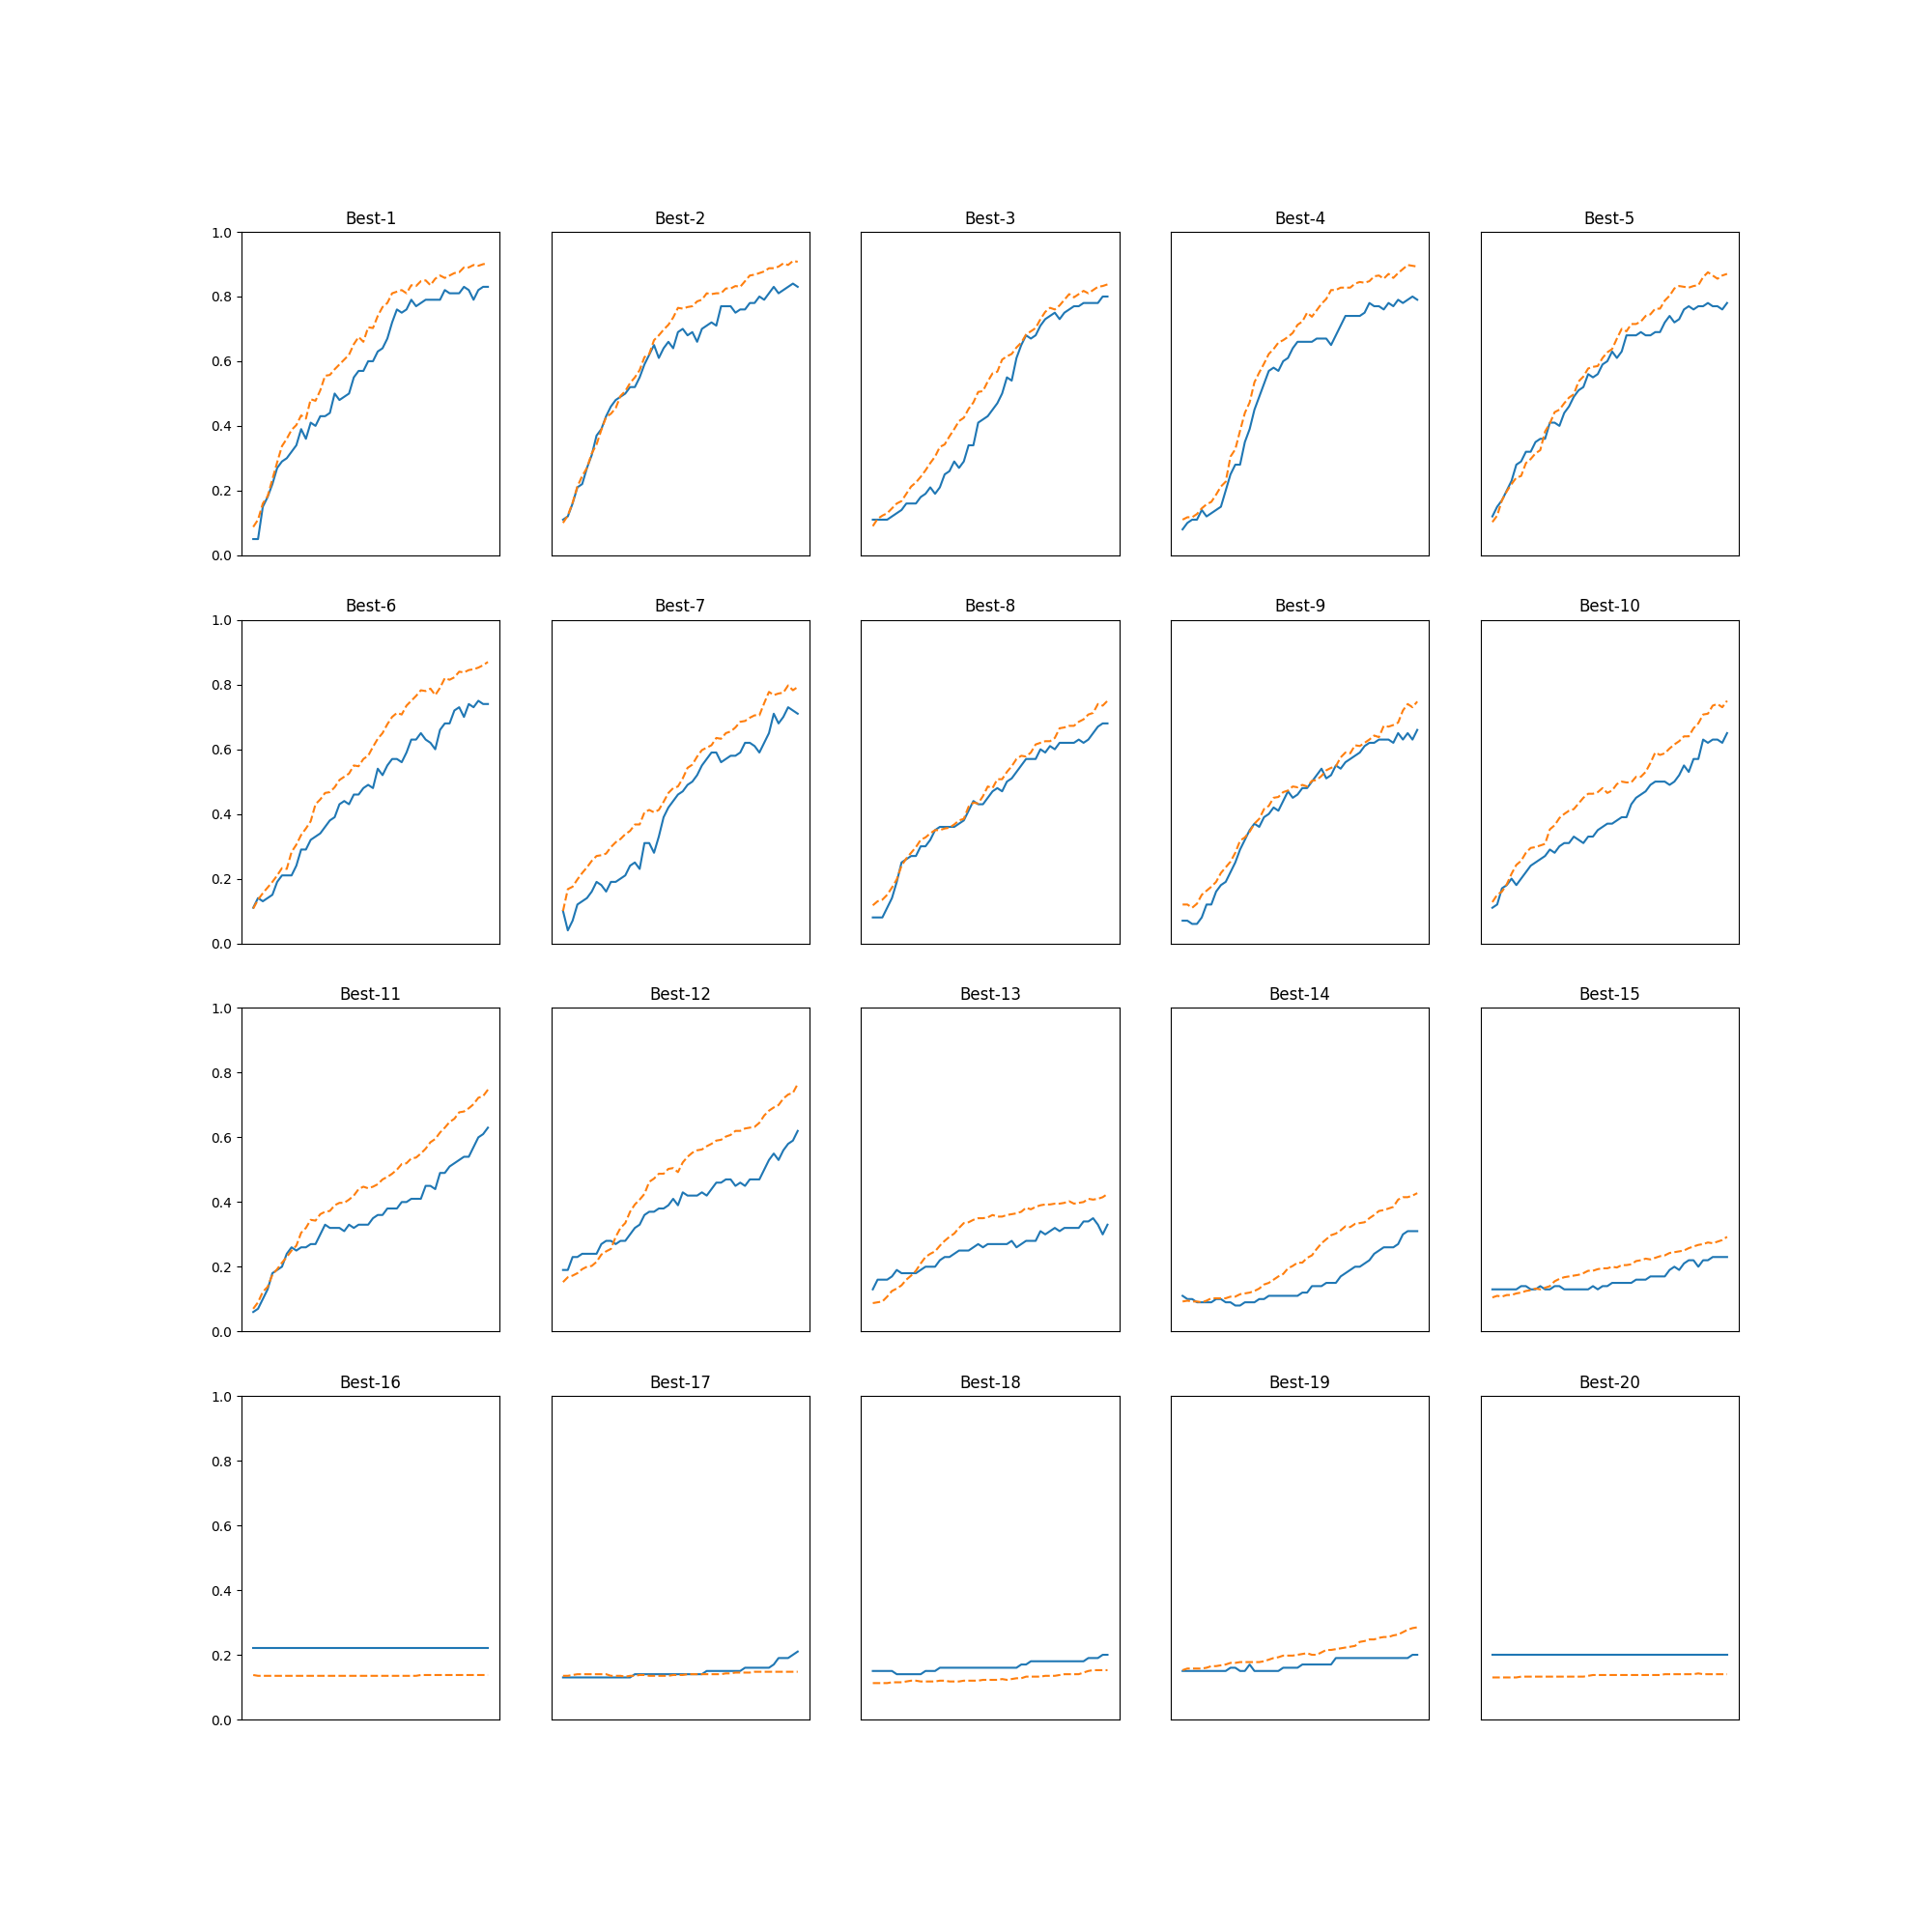

Python code for this plot:
# coding: utf-8
import sys, os
# 親ディレクトリのファイルをインポートするための設定
sys.path.append(os.pardir)
import numpy as np
import matplotlib.pyplot as plt
from dataset.mnist import load_mnist
from common.multi_layer_net import MultiLayerNet
from common.util import shuffle_dataset
from common.trainer import Trainer

(x_train, t_train), (x_test, t_test) = load_mnist(normalize=True)

# 高速化のため訓練データの削減
x_train = x_train[:500]
t_train = t_train[:500]

# 検証データの分離
validation_rate = 0.20
validation_num = int(x_train.shape[0] * validation_rate)
x_train, t_train = shuffle_dataset(x_train, t_train)
x_val = x_train[:validation_num]
t_val = t_train[:validation_num]
x_train = x_train[validation_num:]
t_train = t_train[validation_num:]

# 訓練
def __train(lr, weight_decay, epocs=50):
    network = MultiLayerNet(input_size=784, hidden_size_list=[100, 100, 100, 100, 100, 100],
                            output_size=10, weight_decay_lambda=weight_decay)
    trainer = Trainer(network, x_train, t_train, x_val, t_val,
                      epochs=epocs, mini_batch_size=100,
                      optimizer='sgd', optimizer_param={'lr': lr}, verbose=False)
    trainer.train()

    return trainer.test_acc_list, trainer.train_acc_list


# ハイパーパラメータのランダム探索======================================
optimization_trial = 100
results_val = {}
results_train = {}
for _ in range(optimization_trial):
    # 探索したハイパーパラメータの範囲を指定===============
    weight_decay = 10 ** np.random.uniform(-8, -4)
    lr = 10 ** np.random.uniform(-6, -2)
    # ================================================
    # 訓練・および認識精度の検証
    val_acc_list, train_acc_list = __train(lr, weight_decay)
    print("val acc:" + str(val_acc_list[-1]) + " | lr:" + str(lr) + ", weight decay:" + str(weight_decay))
    key = "lr:" + str(lr) + ", weight decay:" + str(weight_decay)
    results_val[key] = val_acc_list
    results_train[key] = train_acc_list
    
plt.rcParams["figure.figsize"] = [20, 20]  
# グラフの描画========================================================
print("=========== Hyper-Parameter Optimization Result ===========")
graph_draw_num = 20
col_num = 5
row_num = int(np.ceil(graph_draw_num / col_num))
i = 0

for key, val_acc_list in sorted(results_val.items(), key=lambda x:x[1][-1], reverse=True):
    print("Best-" + str(i+1) + "(val acc:" + str(val_acc_list[-1]) + ") | " + key)

    plt.subplot(row_num, col_num, i+1)
    plt.title("Best-" + str(i+1))
    plt.ylim(0.0, 1.0)
    if i % 5: plt.yticks([])
    plt.xticks([])
    x = np.arange(len(val_acc_list))
    plt.plot(x, val_acc_list)
    plt.plot(x, results_train[key], "--")
    i += 1

    if i >= graph_draw_num:
        break

plt.savefig('hyperparameter_optimization.png')
